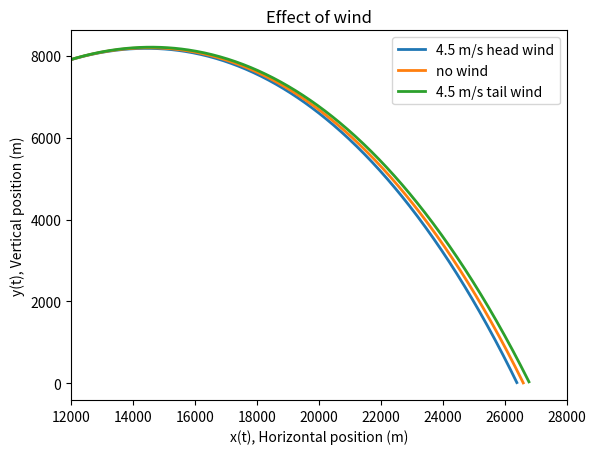

The matplotlib source for this figure:
import numpy as np
import matplotlib.pyplot as plt
import math


#define initial conditions and constants
x0=0
y0=0
v0=700
t0=0
g = 9.81
DoverM=4e-5

# choose step size
h=0.1

#a series of different launch angles
thetadeg=45.
theta=np.radians(thetadeg)

#function for variable air density
def fD(y):
    kappa = 1e-4
    DoverM=4e-5
    return DoverM*math.exp(-kappa*y)

#no wind and head or tail wind of 4.5 m/s
vwind=[-4.5,0,4.5]
windlabel=["4.5 m/s head wind","no wind","4.5 m/s tail wind"]

for i in range(len(vwind)):
    xold=x0
    yold=y0
    vxold=v0*math.cos(theta)
    vyold=v0*math.sin(theta)
    vpa=math.sqrt((vxold-vwind[i])**2 + vyold**2)
    xpoints=[]
    ypoints=[]
    while yold>-0.1:
        xpoints.append(xold)
        ypoints.append(yold)
        xnew = xold + h*vxold
        ynew = yold + h*vyold
        vxnew = vxold -h*fD(yold)*vpa*(vxold-vwind[i])
        vynew = vyold -h*g - h*fD(yold)*vpa*vyold
        xold=xnew
        yold=ynew
        vxold=vxnew
        vyold=vynew
        vpa=math.sqrt((vxold-vwind[i])**2 + vyold**2)
    print("range with vwind = ",vwind[i],":",round(xold))
    s=windlabel[i]
    plt.plot(xpoints,ypoints,label=s,lw=2)

plt.legend() 
plt.xlabel("x(t), Horizontal position (m)")
plt.ylabel("y(t), Vertical position (m)")
plt.title("Effect of wind")
plt.xlim(12000,28000)
plt.legend()


#draw
plt.show()
